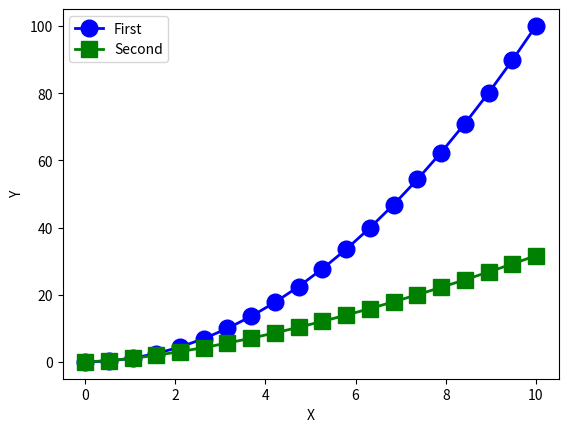

Write the Python code that produced this figure.
import matplotlib.pyplot as plt
import numpy as np

x = np.linspace(0, 10, 20)
y1 = x**2.0
y2 = x**1.5
plt.plot(x, y1, "bo-", linewidth=2, markersize=12, label="First")
plt.plot(x, y2, "gs-", linewidth=2, markersize=12, label="Second")
plt.xlabel("X")
plt.ylabel("Y")
plt.axis([-0.5, 10.5, -5, 105])
plt.legend(loc="upper left")
plt.savefig("mplot.pdf")
plt.show()
